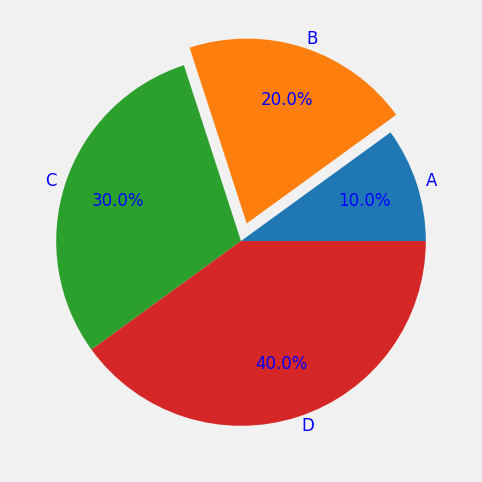

The script that saved this image:
#!/usr/bin/env python
# -*- coding:utf-8 -*-
# @File    :matplotlib_case.py
# @Time    :2025/06/18 08:17
# [redacted]

from datetime import datetime
import numpy as np
from numpy import radians, pi, sin, cos, tan, sinh, cosh, tanh, exp
import pandas as pd
import matplotlib.pyplot as plt

# 让图片显示中文
plt.rcParams['font.sans-serif'] = 'SimHei'
# 让图片显示负号
plt.rcParams['axes.unicode_minus'] = False


# # 支持svg矢量图
# %config Inlinebackend.figure_format = ' svg'

# 查看电脑中的字体
def check_fonts():
    from matplotlib.font_manager import FontManager

    fm = FontManager()
    my_fonts = set(f.name for f in fm.ttflist)
    print(my_fonts)


# check_fonts()


def foo_set_option():
    # 显示所有列
    pd.set_option('display.max_columns', None)
    # 显示所有行
    pd.set_option('display.max_rows', None)
    # 对齐
    pd.set_option('display.unicode.ambiguous_as_wide', True)
    # 设置输出右对齐
    pd.set_option('display.unicode.east_asian_width', True)
    # 设置多少列之后换行显示，若数字很大（如1000）则相当于不换行显示
    pd.set_option('display.width', 110)
    # 设置单列宽度
    pd.set_option('max_colwidth', 200)


# 基本绘图
def basic_plot():
    # 抛物线
    x = np.linspace(-5, 5, 50)
    y = x ** 2

    # 画图: 线形图， 折线图
    ## color, line style
    plt.plot(x, y, c='r', ls='-.')
    plt.plot(x, -y, 'b--')

    plt.show()


# 配置画布
def set_figure():
    # figsize: 宽高
    # dpi: 分辨率
    plt.figure(figsize=(6, 3), dpi=100, facecolor='#f1f1f1')

    # 正弦曲线
    x = np.linspace(0, 4 * pi)
    y = sin(x)

    # 画图: 线形图， 折线图
    ## color, line style
    plt.plot(x, y, c='r')
    plt.plot(x, -y, c='b', ls='--')
    plt.plot(x, cos(x), c='g', ls='-.')

    # 设置网格
    plt.grid()

    plt.show()


# 布局多图, 方法1
def make_plots_1():
    # figsize: 宽高
    # dpi: 分辨率
    fig = plt.figure(figsize=(6, 4), dpi=100, facecolor='#f1f1f1')

    # 正弦曲线
    x = np.linspace(-pi, pi, 30)
    y = sin(x)

    # 子图1
    ax1 = plt.subplot(2, 2, 1)
    ax1.plot(x, y, c='b', ls='--')
    ax1.set_title('子图1')

    # 子图2
    ax2 = plt.subplot(2, 2, 2)
    ax2.plot(x, -y, c='r', ls='-')
    ax2.set_title('子图2')

    # 子图3
    ax3 = plt.subplot(2, 2, 3)
    ax3.plot(x, -y, c='g', ls='-.')
    ax3.set_title('子图3')

    # 子图4
    ax4 = plt.subplot(2, 2, 4)
    ax4.plot(x, y, c='c', ls=':')
    ax4.set_title('子图4')

    # 自动调整布局
    fig.tight_layout()

    # 设置网格
    plt.grid()

    plt.show()


# 布局多图, 方法2
def make_plots_2():
    # figsize: 宽高
    # dpi: 分辨率
    fig = plt.figure(figsize=(8, 5), dpi=100, facecolor='#f1f1f1')

    # 正弦曲线
    x = np.linspace(-pi, pi, 30)
    y = sin(x)

    # 子图1
    ax1 = plt.subplot(2, 2, 1)
    ax1.plot(x, y, c='b', ls='--')
    ax1.set_title('子图1')

    # 子图2
    ax2 = plt.subplot(2, 2, 2)
    ax2.plot(x, -y, c='r', ls='-')
    ax2.set_title('子图2')

    # 子图3
    ax3 = plt.subplot(2, 1, 2)
    ax3.plot(x, -y, c='g', ls='-.')
    ax3.set_title('子图3')

    # 自动调整布局
    fig.tight_layout()

    # 设置网格
    plt.grid()

    plt.show()


# 布局多图, 方法3
def make_plots_3():
    x = np.linspace(0, 2 * pi)

    # 3行3列
    fig, axes = plt.subplots(3, 3)
    ax1, ax2, ax3 = axes
    ax11, ax12, ax13 = ax1
    ax21, ax22, ax23 = ax2
    ax31, ax32, ax33 = ax3

    # fig设置画布大小
    fig.set_figwidth(12)
    fig.set_figheight(8)

    ax11.plot(x, sin(x))
    ax12.plot(x, cos(x))
    ax13.plot(x, tan(x))

    ax21.plot(x, sinh(x))
    ax22.plot(x, cosh(x))
    ax23.plot(x, tanh(x))

    ax31.plot(x, sin(x) + cos(x))
    ax32.plot(x, sin(x) ** 2 + cos(x) ** 2)
    ax33.plot(x, 1 / sin(x) + 1 / cos(x))

    # 自动调整布局
    fig.tight_layout()

    # 设置网格
    plt.grid()

    plt.show()


# 布局多图(嵌套图), 方法4
def make_plots_4():
    x = np.linspace(0, 2 * pi)

    # 3行3列
    fig = plt.figure(figsize=(8, 5), dpi=100, facecolor='#f1f1f1')

    # 图1
    ax1 = fig.add_subplot(1, 1, 1)
    ax1.plot(x, sin(x))

    # 嵌套图
    ax2 = fig.add_subplot(2, 2, 2, facecolor='pink')
    ax2.plot(x, cos(x))

    # 自动调整布局
    fig.tight_layout()

    # 设置网格
    plt.grid()

    plt.show()


# 布局多图(嵌套图), 方法5
def make_plots_5():
    x = np.linspace(0, 2 * pi, 30)

    # 3行3列
    fig = plt.figure(figsize=(8, 5), dpi=100, facecolor='#f1f1f1')

    # 图1
    plt.plot(x, sin(x))

    # 嵌套图1
    ax1 = plt.axes([0.55, 0.55, 0.3, 0.3])
    ax1.plot(x, sin(x), c='g')

    # 嵌套图2
    ax2 = fig.add_axes([0.18, 0.18, 0.3, 0.3])
    ax2.plot(x, cos(x), c='r')

    plt.show()


# 双轴显示
def set_more_axes():
    x = np.linspace(0, 10, 100)

    fig = plt.figure(figsize=(8, 5), dpi=100, facecolor='#f1f1f1')

    # 图1
    ## 得到当前轴域
    ax1 = plt.gca()
    ax1.plot(x, exp(x), c='b')
    ax1.set_xlabel('time')
    ax1.set_ylabel('$e^x$', c='b')
    ax1.tick_params(axis='y', labelcolor='b')

    # 图2
    ## 和图1共享x轴
    ax2 = ax1.twinx()
    ax2.plot(x, sin(x), c='r')
    ax2.set_ylabel('$sinx$', c='r')
    ax2.tick_params(axis='y', labelcolor='r')

    plt.tight_layout()

    plt.show()


# 图例
def set_legend():
    x = np.linspace(0, 2 * pi)

    fig = plt.figure(figsize=(6, 4), dpi=100, facecolor='#f1f1f1')
    plt.plot(x, sin(x))
    plt.plot(x, cos(x))

    # ncol: 显示成几列
    plt.legend(['sinx', 'cosx'], fontsize=12, loc='center', ncol=2,
               bbox_to_anchor=[0, 1, 1, 0.2])
    plt.tight_layout()

    plt.show()


# 线条属性
def set_lineprops():
    x = np.linspace(0, 2 * pi, 10)

    fig = plt.figure(figsize=(6, 4), dpi=100, facecolor='#f1f1f1')
    # c: 颜色
    # marker: 标记
    # ls: line style 线型
    # lw: line width 线宽
    # label: 标签
    # mfc: maker facecolor 标记的背景颜色
    # markersize: 标记的大小
    # markeredgecolor: 标记(点)的边缘颜色
    # alpha: 透明度, 0~1
    plt.plot(x, sin(x), c='r', marker='o', ls='--', lw=1, label='sinx', mfc='y', markersize=10)
    plt.plot(x, cos(x), c='b', marker='*', ls=':', lw=2, label='cosx', mfc='g', markersize=10)
    plt.plot(x, sin(x) - cos(x), c='y', marker='v', ls='-.', lw=1.5, label='sinx-cosx', mfc='r',
             markersize=10)
    plt.plot(x, sin(x) + cos(x), c='k', marker='^', ls='-.', lw=1.5, label='sinx+cosx', mfc='b',
             markersize=10, markeredgecolor='w', alpha=0.5)

    plt.legend()
    plt.tight_layout()

    plt.show()


# 坐标轴的刻度
def set_ticks():
    x = np.linspace(0, 10)

    fig = plt.figure(figsize=(6, 4), dpi=100, facecolor='#f1f1f1')
    plt.plot(x, sin(x))

    # ticks: 刻度值, 实际画的数值
    # labels: 显示的刻度标签
    # ha: 水平方向的对齐方式, 一般是right
    plt.xticks(ticks=np.arange(0, 11, 1), fontsize=12, color='r')
    plt.yticks(ticks=[-1, 0, 1], labels=['min', '0', 'max'], fontsize=12, color='b',
               ha='right')

    plt.tight_layout()

    plt.show()


# 坐标轴的范围和配置1
def set_tick_lim1():
    x = np.linspace(0, 2 * pi)

    fig = plt.figure(figsize=(6, 4), dpi=100, facecolor='#f1f1f1')
    plt.plot(x, sin(x), c='r')

    plt.xlim(-2, 8)
    plt.ylim(-2, 2)

    plt.tight_layout()

    plt.show()


# 坐标轴的范围和配置2
def set_tick_lim2():
    x = np.linspace(0, 2 * pi)

    fig = plt.figure(figsize=(6, 4), dpi=100, facecolor='#f1f1f1')
    plt.plot(x, sin(x), c='r')

    # 设置坐标轴范围: [xmin, xmax, ymin, ymax]
    plt.axis([-2, 8, -2, 2])
    # option
    ## off: 不显示坐标轴
    ## equal: 让x轴和y轴的刻度距离相同
    ## scaled: 自动缩放坐标轴和图片匹配
    ## tight: 紧凑型自动适配图片
    ## square: 让画布呈现正方形，x轴和y轴宽高一致
    plt.axis('scaled')

    plt.tight_layout()

    plt.show()


# 设置标题和网格
def set_title__grid():
    x = np.linspace(0, 2 * pi)

    fig = plt.figure(figsize=(6, 5), dpi=100, facecolor='#f1f1f1')
    plt.plot(x, sin(x), c='r')

    # 图的标题
    plt.title('sin曲线', fontsize=20, loc='center')
    plt.suptitle('父标题', fontsize=24, y=1)

    # 网格线
    ## ls: line style
    ## lw: line width
    ## axis: 让哪个轴显示网格线, x, y, both
    plt.grid(ls='--', lw=0.5, c='gray', axis='both')

    plt.show()


# 设置标签
def set_label():
    x = np.linspace(0, 2 * pi)

    fig = plt.figure(figsize=(10, 5), facecolor='#f1f1f1')
    plt.plot(x, sin(x), c='r')

    # 坐标轴标签
    ## rotation: 旋转角度, xlabel默认0 deg, ylabel默认90 deg
    plt.xlabel('y=sinx', fontsize=12)
    plt.ylabel('y=sinx', fontsize=12, rotation=0, horizontalalignment='right')
    plt.title('正弦曲线')

    plt.show()


# 设置文本
def set_text():
    x = np.linspace(1, 10, 10)
    y = np.array([10, 50, 30, 50, 80, 90, 10, 20, 50, 30])

    fig = plt.figure(figsize=(6, 4), facecolor='#f1f1f1')
    plt.plot(x, y, c='r', ls='--', marker='o')

    # 画文字
    ## s: 文本内容
    ## ha: 水平对齐方式
    ## va: 垂直对齐方式
    for a, b in zip(x, y):
        plt.text(x=a + 0.1, y=b + 0.1, s=b, fontsize=10, color='b',
                 ha='left', va='bottom')

    plt.show()


# 设置标注
def set_annotate():
    x = np.linspace(1, 10, 10)
    y = np.array([10, 50, 30, 50, 50, 60, 10, 20, 50, 30])

    fig = plt.figure(figsize=(8, 6), facecolor='#f1f1f1')
    plt.plot(x, y, c='r', ls='--', marker='o')

    # 画标注或注释
    for a, b in zip(x, y):
        plt.annotate(text='最高销量',  # text: 标注内容
                     xytext=(a + 0.5, b + 3),  # xytext: 标注内容的位置: 箭头的起始位置
                     xy=(a, b),  # xy: 标注的坐标点: 箭头指向的位置
                     ontsize=10, color='b',
                     arrowprops={'width': 0.75, 'headwidth': 5, 'facecolor': 'gray'},  # arrowprops: 箭头属性, width: 箭头线的宽度, headwidth: 箭头头部的宽度, facecolor: 箭头的背景颜色
                     )

    plt.show()


# 保存图片
def save_fig():
    x = np.linspace(1, 10, 10)
    y = np.array([10, 50, 30, 50, 50, 60, 10, 20, 50, 30])

    fig = plt.figure(figsize=(8, 6), facecolor='#f1f1f1')
    plt.plot(x, y, c='r', ls='--', marker='o')

    plt.show()

    plt.savefig(fname='test.png', dpi=100, facecolor='pink', pad_inches=1)


# 折线图
def line_chart():
    x = ['Mon', 'Tues', 'Wed', 'Thur', 'Fri', 'Sat', 'Sun']
    y = [10, 50, 60, 10, 20, 50, 30]

    fig = plt.figure(figsize=(8, 6), facecolor='#f1f1f1')
    plt.plot(x, y, c='r', ls='--', marker='D', markersize=5)

    plt.xlabel('weeks')
    plt.ylabel('activity')
    plt.title('Python')

    # 文本
    for a, b in zip(x, y):
        plt.text(a, b, b, ha='left', va='bottom')

    x = np.random.randint(0, 10, size=15)

    fig = plt.figure(figsize=(8, 6), facecolor='#f1f1f1')
    plt.plot(x, c='r', ls='--', marker='d', markersize=5)
    plt.plot(x.cumsum(), c='b', ls=':', marker='o', markersize=5)

    plt.show()


# 柱状图或条形图
def bar_chart():
    x = ['Mon', 'Tues', 'Wed', 'Thur', 'Fri', 'Sat', 'Sun']
    y = [10, 50, 60, 10, 20, 50, 30]

    fig = plt.figure(figsize=(8, 6), facecolor='#f1f1f1')
    plt.bar(x, y, width=0.5)

    # 在每个柱子上显示数值
    for a, b in zip(x, y):
        plt.text(a, b, s='{:.1f}万'.format(b / 10),
                 ha='center', fontsize=8)

    plt.xlabel('weeks')
    plt.ylabel('activity')
    plt.title('Python')

    # 簇状柱状图
    x = np.array([2019, 2020, 2021, 2022, 2023, 2024, 2025])
    y1 = np.array([120, 550, 460, 120, 250, 540, 130])
    y2 = np.array([112, 51, 620, 103, 240, 550, 360])
    y3 = np.array([103, 450, 650, 106, 207, 580, 630])

    fig = plt.figure(figsize=(8, 6), facecolor='#f1f1f1')
    w = 0.2
    plt.bar(x - w, y1, width=w, label='北区')
    plt.bar(x, y2, width=w, label='中区')
    plt.bar(x + w, y3, width=w, label='南区')

    plt.legend()

    # 堆叠柱状图
    x = np.array([2019, 2020, 2021, 2022, 2023, 2024, 2025])
    y1 = np.array([120, 550, 460, 120, 250, 540, 130])
    y2 = np.array([112, 51, 620, 103, 240, 550, 360])
    y3 = np.array([103, 450, 650, 106, 207, 580, 630])

    fig = plt.figure(figsize=(8, 6), facecolor='#f1f1f1')
    plt.bar(x, y1, label='北区')
    plt.bar(x, y2, label='中区', bottom=y1)
    plt.bar(x, y3, label='南区', bottom=y1 + y2)

    plt.legend()

    # 条形图
    x = np.array([2019, 2020, 2021, 2022, 2023, 2024, 2025])
    y = np.array([120, 550, 460, 120, 250, 540, 130])

    fig = plt.figure(figsize=(8, 6), facecolor='#f1f1f1')
    plt.barh(x, y, label='北区')

    plt.legend()

    plt.show()


# 直方图
def histogram_chart():
    x = np.random.randint(0, 10, 100)
    # 统计每个数出现的次数
    vc = pd.Series(x).value_counts()
    print(vc)

    fig = plt.figure(figsize=(8, 6), facecolor='#f1f1f1')

    # plt.hist(x, bins=[0, 3, 6, 9, 10],)
    plt.hist(x,
             bins=10,  # bins: 组数
             facecolor='b', alpha=0.4, edgecolor='k',
             density=True,  # density: 概率分布, 将y坐标改为0~1的数
             )
    plt.xticks(range(10))

    plt.show()


# 箱型图
def box_chart():
    x1 = np.random.randint(0, 10, 100)
    x2 = np.random.randint(0, 10, 100)
    x3 = np.random.randint(0, 10, 100)

    fig = plt.figure(figsize=(8, 6), facecolor='#f1f1f1')
    # 最大值
    # 3/4值 Q3
    # 2/4值 中位数
    # 1/4值 Q1
    # 最小值
    plt.boxplot([x1, x2, x3])

    data = np.random.normal(size=(500, 4))

    fig = plt.figure(figsize=(8, 6), facecolor='#f1f1f1')
    # 最大值
    # 3/4值 Q3
    # 2/4值 中位数
    # 1/4值 Q1
    # 最小值
    plt.boxplot(data,
                tick_labels=['A', 'B', 'C', 'D'],
                notch=True,  # 箱型图样式
                sym='g*'  # 颜色和marker
                )

    plt.show()


# 散点图
def scatter_chart_1():
    x = np.random.randint(0, 10, 100)
    y = np.random.randint(0, 10, 100)

    fig = plt.figure(figsize=(8, 6), facecolor='#f1f1f1')
    plt.scatter(x, y)

    plt.show()


# 气泡图
def scatter_chart_2():
    data = np.random.randn(100, 2)

    fig = plt.figure(figsize=(8, 6), facecolor='#f1f1f1')
    s = np.random.randint(50, 200, size=100)
    c = np.random.randn(100)
    plt.scatter(data[:, 0], data[:, 1],
                s=s,
                c=c,
                alpha=0.6
                )

    plt.show()


# 六边形图
def hexbin_chart():
    data = np.random.randn(100, 2)

    fig = plt.figure(figsize=(8, 6), facecolor='#f1f1f1')
    plt.hexbin(data[:, 0], data[:, 1],
               gridsize=20,  # 六边形大小
               cmap='rainbow'  # 六边形颜色
               )

    plt.show()


# 饼图
def pie_chart():
    x = np.array([10, 20, 30, 40])

    fig = plt.figure(figsize=(8, 6), facecolor='#f1f1f1')
    plt.pie(x,
            autopct='%.1f%%',  # 显示百分比
            pctdistance=0.7,  # 百分比到圆心的距离
            labels=['A', 'B', 'C', 'D'],  # 标签
            labeldistance=1.05,  # 标签的位置
            shadow=False,  # 阴影
            textprops={'fontsize': 12, 'color': 'blue'},  # 文字样式
            explode=[0, 0.1, 0, 0],  # 分裂效果
            )

    plt.show()


if __name__ == "__main__":
    foo_set_option()

    # basic_plot()
    # set_figure()
    # make_plots_1()
    # make_plots_2()
    # make_plots_3()
    # make_plots_4()
    # make_plots_5()
    # set_more_axes()
    # set_legend()
    # set_lineprops()
    # set_ticks()
    # set_tick_lim1()
    # set_tick_lim2()
    # set_title__grid()
    # set_label()
    # set_text()
    # set_annotate()
    # save_fig()
    # line_chart()
    # bar_chart()
    # histogram_chart()
    # box_chart()
    # scatter_chart_1()
    # scatter_chart_2()
    # hexbin_chart()
    pie_chart()
